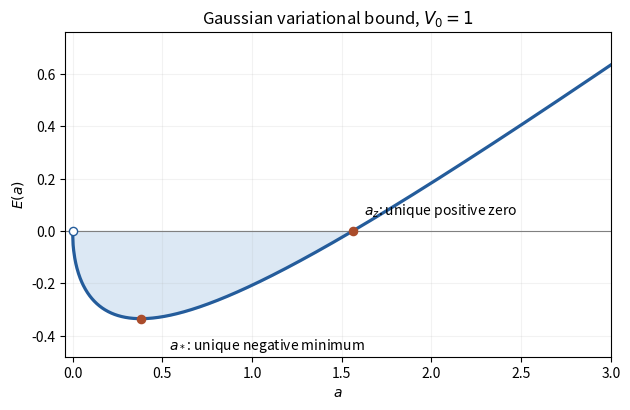

Source code (Python):
"""Original Gaussian energy-bound sketch. Python 3.14, NumPy 2.3.5,
Matplotlib 3.10.7. Writes basename PNG to CWD; inherits MPLCONFIGDIR.
"""
import matplotlib
matplotlib.use('Agg')
import matplotlib.pyplot as plt
import numpy as np

def energy(a,V): return a/2-V*np.sqrt(a/(1+a))

def main():
    V=1.0;lo,hi=0.0,2.0
    for _ in range(70):
        mid=(lo+hi)/2
        if mid*(1+mid)**3<V*V:lo=mid
        else:hi=mid
    amin=(lo+hi)/2;az=(np.sqrt(1+16*V*V)-1)/2
    a=np.linspace(0,3,1000)
    fig,ax=plt.subplots(figsize=(6.4,4.2),dpi=130,facecolor='white')
    ax.set_facecolor('white');ax.axhline(0,color='0.5',lw=.8)
    ax.plot(a,energy(a,V),color='#245c9b',lw=2.3)
    ax.fill_between(a,energy(a,V),0,where=(a<az),color='#dce8f4')
    ax.scatter([amin,az],[energy(amin,V),0],s=35,color='#aa4c2b',zorder=4)
    ax.scatter([0],[0],s=35,facecolors='white',edgecolors='#245c9b',zorder=5)
    ax.annotate(r'$a_*$: unique negative minimum',(amin,energy(amin,V)),xytext=(20,-22),textcoords='offset points',fontsize=10)
    ax.annotate(r'$a_z$: unique positive zero',(az,0),xytext=(8,12),textcoords='offset points',fontsize=10)
    ax.set(xlim=(-.04,3),ylim=(-.48,.76),xlabel='$a$',ylabel='$E(a)$',title=r'Gaussian variational bound, $V_0=1$')
    ax.grid(alpha=.16);fig.tight_layout()
    fig.savefig('paper-1-gaussian-variational-bound.png',facecolor='white',transparent=False)
    plt.close(fig)
if __name__=='__main__':main()
